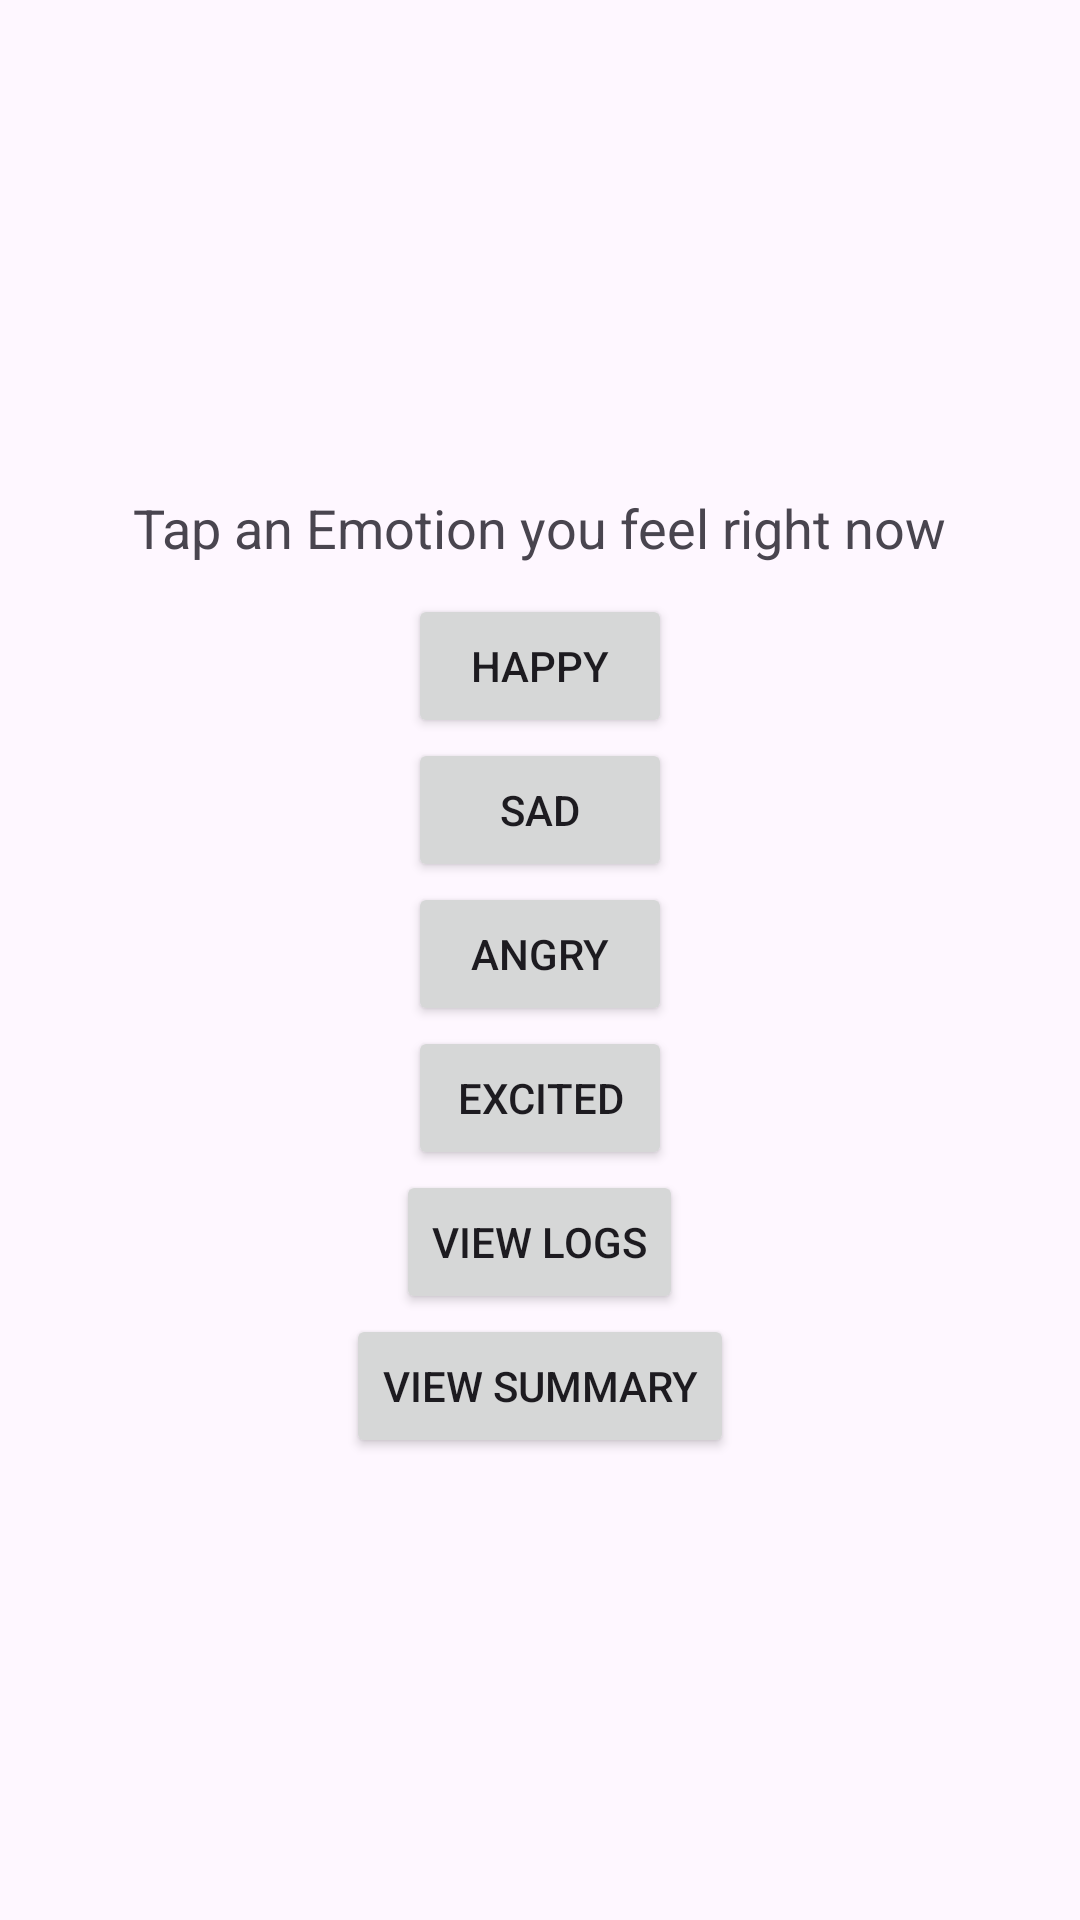

This screen was rendered from an Android layout file. Write that file and the resources it references.
<!-- AndroidManifest.xml: application theme Theme.OlarindeEmotiLog -->
<!-- res/layout/activity_main.xml -->
<LinearLayout xmlns:android="http://schemas.android.com/apk/res/android"
    android:id="@+id/main"
    android:layout_width="match_parent"
    android:layout_height="match_parent"
    android:orientation="vertical"
    android:gravity="center"
    android:padding="16dp">

    <TextView
        android:layout_width="wrap_content"
        android:layout_height="wrap_content"
        android:text="Tap an Emotion you feel right now"
        android:textSize="18sp"
        android:padding="10dp"/>

    <Button
        android:id="@+id/button_happy"
        android:layout_width="wrap_content"
        android:layout_height="wrap_content"
        android:text="Happy"/>

    <Button
        android:id="@+id/button_sad"
        android:layout_width="wrap_content"
        android:layout_height="wrap_content"
        android:text="Sad"/>

    <Button
        android:id="@+id/button_angry"
        android:layout_width="wrap_content"
        android:layout_height="wrap_content"
        android:text="Angry"/>

    <Button
        android:id="@+id/button_excited"
        android:layout_width="wrap_content"
        android:layout_height="wrap_content"
        android:text="Excited" />

    <Button
        android:id="@+id/button_view_logs"
        android:layout_width="wrap_content"
        android:layout_height="wrap_content"
        android:text="View Logs"/>

    <Button
        android:id="@+id/button_view_summary"
        android:layout_width="wrap_content"
        android:layout_height="wrap_content"
        android:text="View Summary"/>

</LinearLayout>
<!-- resources referenced by this layout -->
<resources>
  <style name="Theme.OlarindeEmotiLog" parent="Base.Theme.OlarindeEmotiLog" />
  <style name="Base.Theme.OlarindeEmotiLog" parent="Theme.Material3.DayNight.NoActionBar">
          
          
      </style>
</resources>
